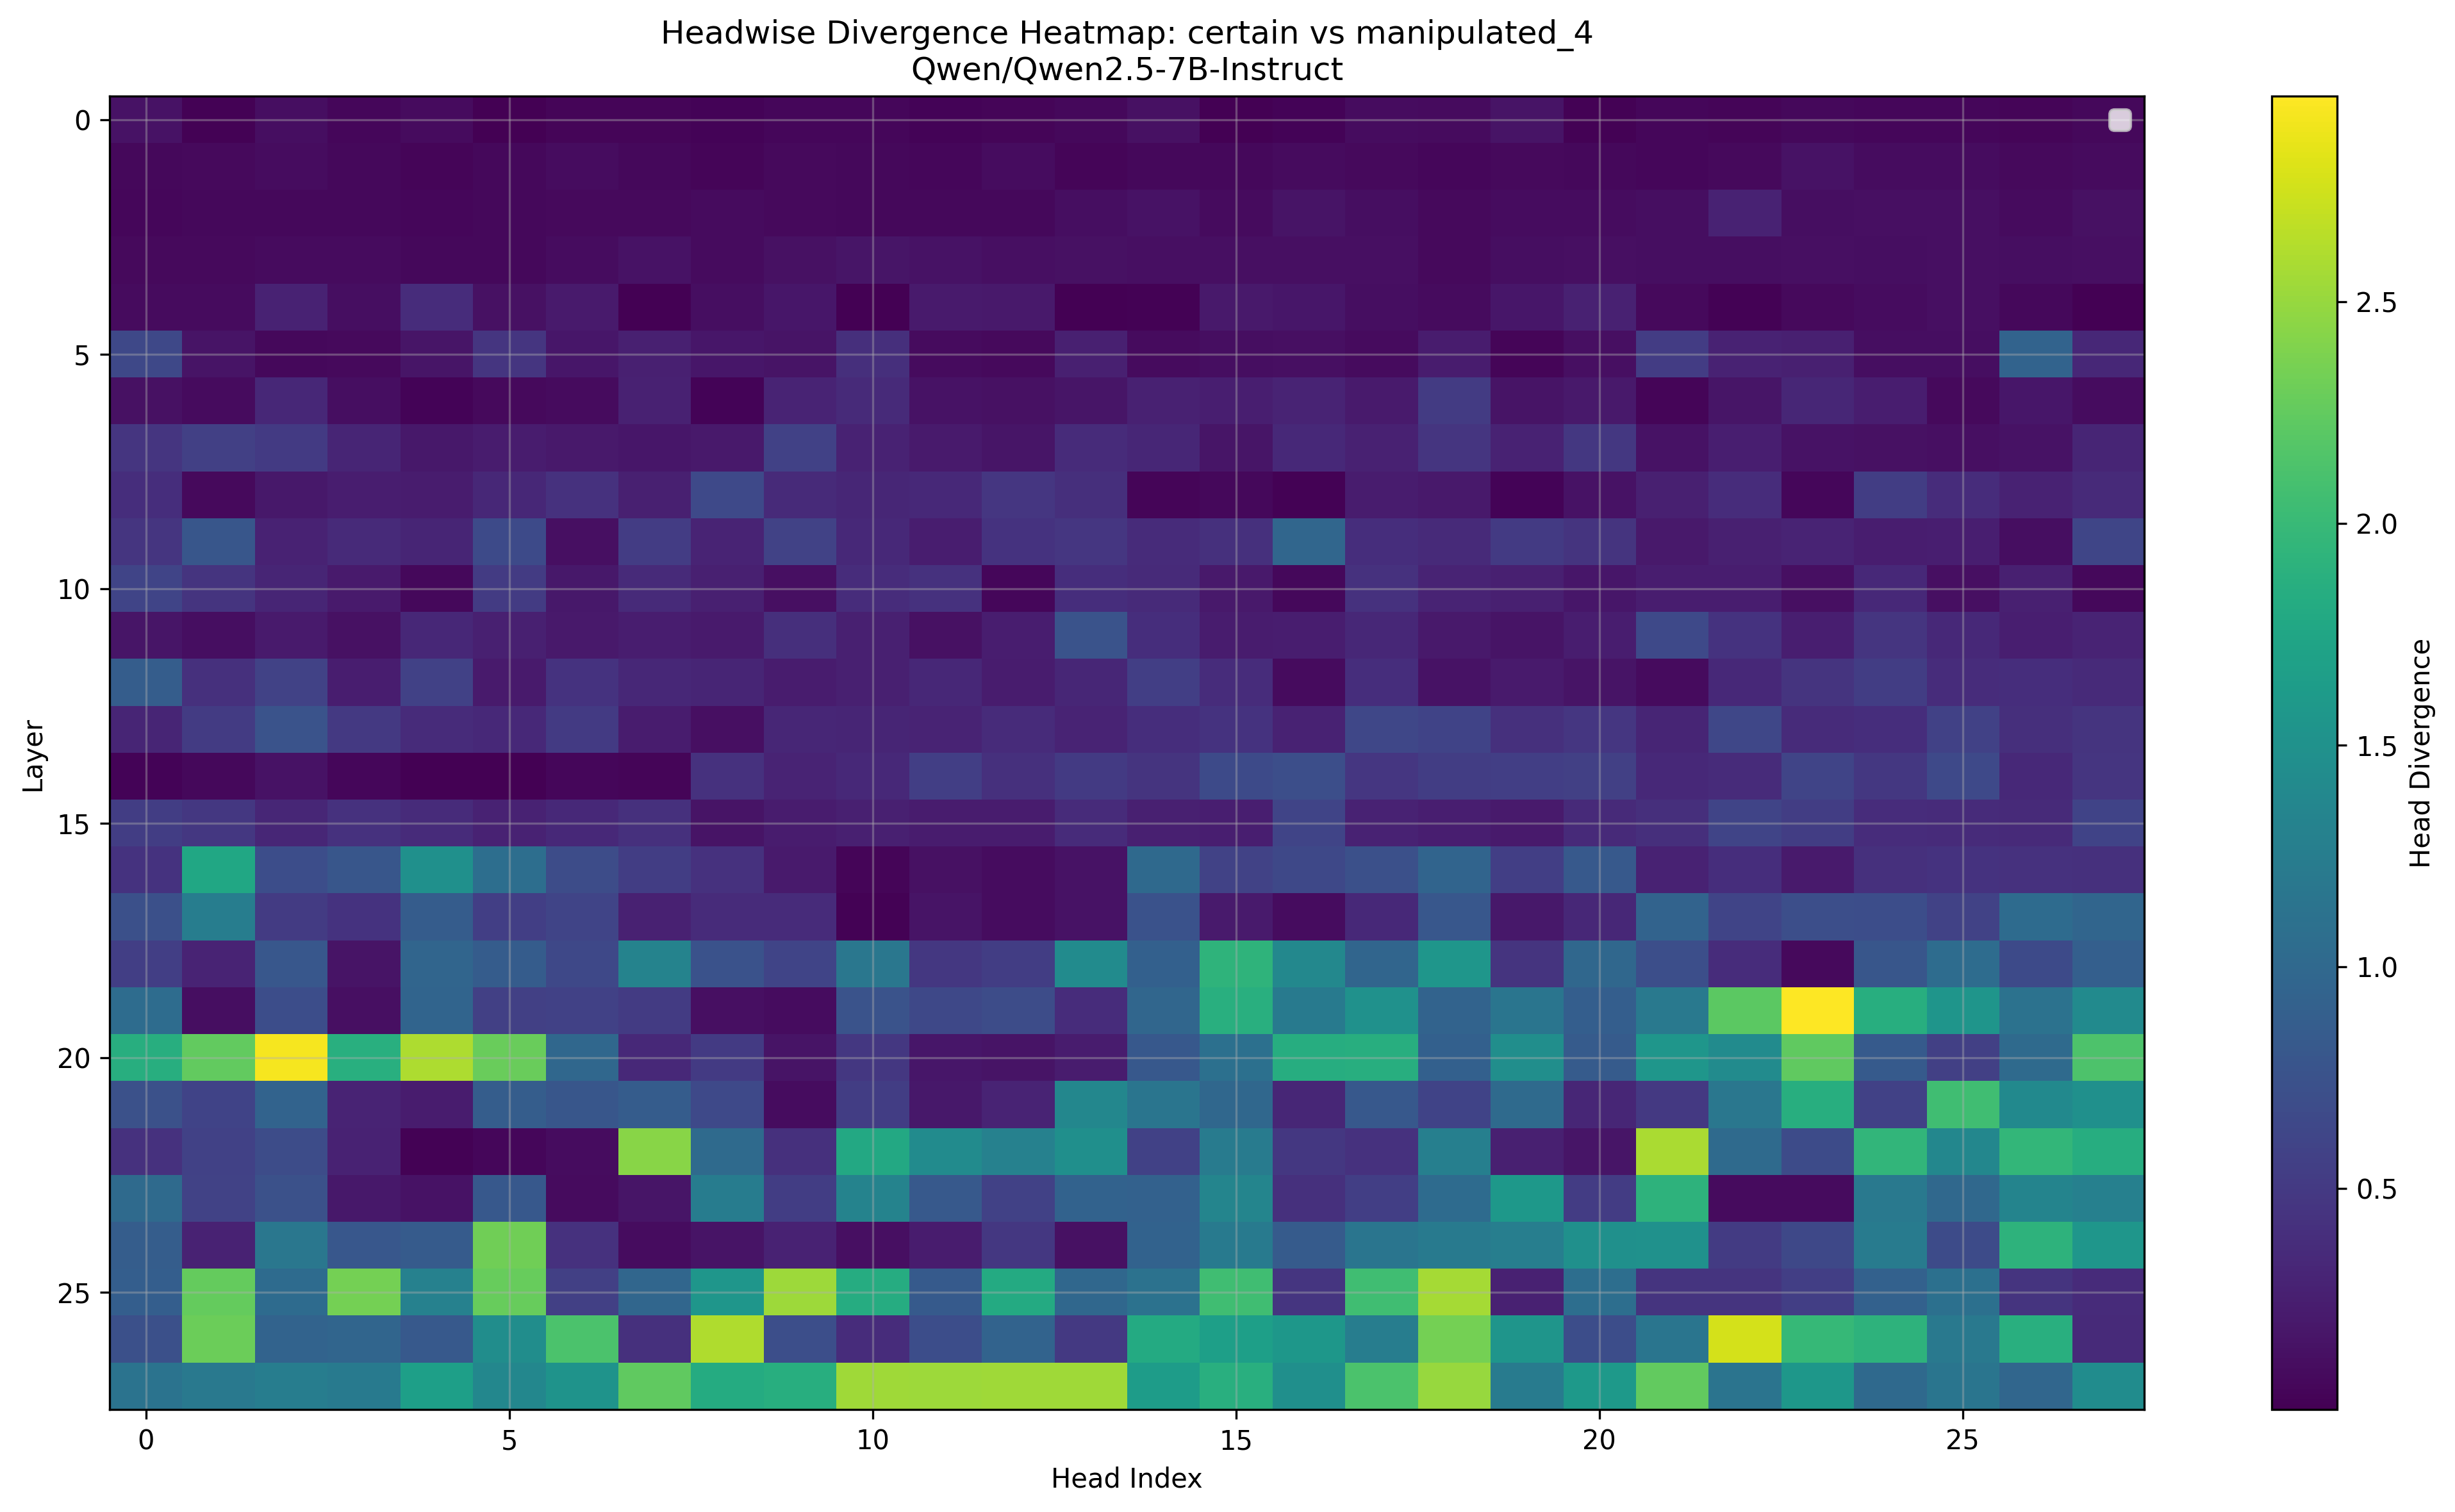

The data file committed next to this chart (first rows):
Layer, Head_0, Head_1, Head_2, Head_3, Head_4, Head_5, Head_6, Head_7, Head_8, Head_9, Head_10, Head_11, Head_12, Head_13, Head_14, Head_15, Head_16, Head_17, Head_18, Head_19, Head_20, Head_21, Head_22
0, 0.1427, 0.01836, 0.1069, 0.05438, 0.08545, 0.01199, 0.04034, 0.04614, 0.02487, 0.05026, 0.05341, 0.02866, 0.03641, 0.06348, 0.1362, 0.000701, 0.03415, 0.09521, 0.09241, 0.1528, 0.02251, 0.05676, 0.04498
1, 0.06641, 0.0755, 0.1005, 0.06952, 0.04556, 0.06641, 0.09351, 0.06128, 0.04123, 0.07874, 0.06073, 0.05246, 0.09857, 0.04102, 0.06445, 0.0672, 0.0882, 0.07629, 0.05157, 0.07739, 0.06927, 0.0571, 0.0777
2, 0.05597, 0.06458, 0.06659, 0.06207, 0.04922, 0.05911, 0.07758, 0.07867, 0.08911, 0.07458, 0.06586, 0.06506, 0.06653, 0.1118, 0.1396, 0.09229, 0.1615, 0.1074, 0.07684, 0.1019, 0.09796, 0.106, 0.2844
3, 0.07758, 0.07654, 0.08832, 0.08594, 0.06726, 0.06781, 0.09357, 0.1455, 0.09308, 0.1284, 0.1637, 0.1427, 0.1188, 0.1385, 0.1238, 0.1215, 0.1279, 0.1223, 0.08099, 0.1076, 0.1277, 0.113, 0.1129
4, 0.08533, 0.0907, 0.2869, 0.1134, 0.3823, 0.1371, 0.2158, 0.002245, 0.1086, 0.1852, 0.007038, 0.22, 0.2041, 0.004444, 0.01883, 0.2, 0.1765, 0.1071, 0.08203, 0.1744, 0.27, 0.0752, 0.02383
5, 0.6431, 0.1594, 0.06323, 0.07513, 0.1699, 0.4587, 0.1783, 0.2585, 0.1844, 0.1597, 0.4033, 0.086, 0.07587, 0.2646, 0.08258, 0.1137, 0.1215, 0.08325, 0.2252, 0.03793, 0.1228, 0.5278, 0.2898
6, 0.1394, 0.09052, 0.3289, 0.1093, 0.03271, 0.07068, 0.09204, 0.2739, 0.03436, 0.2996, 0.3484, 0.1475, 0.131, 0.174, 0.271, 0.2524, 0.3013, 0.2153, 0.5205, 0.1602, 0.2057, 0.04608, 0.1742
7, 0.4597, 0.5605, 0.5029, 0.3115, 0.1937, 0.2319, 0.2008, 0.1814, 0.198, 0.5698, 0.2815, 0.2114, 0.1704, 0.3689, 0.3171, 0.1683, 0.3445, 0.2739, 0.4526, 0.2837, 0.4817, 0.1498, 0.2474
8, 0.3853, 0.07239, 0.1871, 0.2368, 0.224, 0.332, 0.4287, 0.2603, 0.6582, 0.3521, 0.3191, 0.3469, 0.4639, 0.3989, 0.04465, 0.0697, 0.02092, 0.2244, 0.2065, 0.02983, 0.1479, 0.2661, 0.3748
9, 0.4607, 0.7954, 0.28, 0.3523, 0.3035, 0.6606, 0.1234, 0.5215, 0.2959, 0.5825, 0.343, 0.2328, 0.4321, 0.4675, 0.3652, 0.4126, 0.9824, 0.3882, 0.3501, 0.5034, 0.4446, 0.1984, 0.2634
10, 0.6025, 0.447, 0.3062, 0.2108, 0.06241, 0.5132, 0.1954, 0.3577, 0.2559, 0.1279, 0.3813, 0.426, 0.04993, 0.3848, 0.3479, 0.2061, 0.06836, 0.4253, 0.2979, 0.2617, 0.1779, 0.2324, 0.2323
11, 0.1638, 0.1129, 0.2095, 0.1367, 0.3252, 0.2615, 0.2079, 0.2358, 0.2202, 0.3967, 0.2598, 0.1337, 0.2363, 0.7583, 0.3855, 0.2206, 0.2394, 0.3318, 0.2003, 0.1575, 0.2363, 0.6592, 0.4392
12, 0.8799, 0.4082, 0.5796, 0.2365, 0.5708, 0.2131, 0.439, 0.3289, 0.3074, 0.2271, 0.2593, 0.3325, 0.2277, 0.3142, 0.5493, 0.3784, 0.08783, 0.3845, 0.14, 0.2144, 0.1533, 0.09241, 0.3416
13, 0.3115, 0.521, 0.7593, 0.4939, 0.3682, 0.3379, 0.5093, 0.2255, 0.126, 0.3213, 0.3101, 0.2903, 0.3706, 0.2974, 0.3936, 0.4304, 0.2849, 0.6362, 0.5967, 0.4087, 0.4683, 0.3081, 0.6348
14, 0.03, 0.06604, 0.145, 0.05798, 0.001092, 0.0009513, 0.04831, 0.03867, 0.4224, 0.3008, 0.3467, 0.5557, 0.4155, 0.5034, 0.4438, 0.667, 0.7134, 0.4712, 0.5347, 0.5503, 0.5566, 0.3467, 0.3633
15, 0.5332, 0.4839, 0.3164, 0.4241, 0.3645, 0.2849, 0.3418, 0.4126, 0.1517, 0.2257, 0.2593, 0.2261, 0.2241, 0.366, 0.2629, 0.2468, 0.6089, 0.2834, 0.2446, 0.2094, 0.3547, 0.3962, 0.6079
16, 0.4365, 1.765, 0.7061, 0.7988, 1.489, 1.068, 0.686, 0.5386, 0.427, 0.213, 0.04019, 0.1309, 0.0957, 0.14, 1.018, 0.5903, 0.644, 0.7266, 0.958, 0.5498, 0.8237, 0.2896, 0.3872
17, 0.7271, 1.262, 0.5181, 0.4329, 0.8623, 0.5552, 0.6133, 0.2678, 0.3625, 0.3604, 0.02344, 0.1548, 0.09943, 0.1506, 0.7446, 0.217, 0.09888, 0.3452, 0.8101, 0.1862, 0.3311, 0.9414, 0.6099
18, 0.5469, 0.3015, 0.8086, 0.1605, 0.9683, 0.8682, 0.644, 1.33, 0.748, 0.6118, 1.177, 0.4756, 0.5352, 1.429, 0.9102, 1.933, 1.385, 0.9722, 1.556, 0.448, 0.9907, 0.7148, 0.3787
19, 1.05, 0.1143, 0.7021, 0.1266, 0.9521, 0.5645, 0.5708, 0.5103, 0.1224, 0.1039, 0.7534, 0.6465, 0.6924, 0.3792, 0.9819, 1.872, 1.219, 1.501, 0.9404, 1.155, 0.8896, 1.198, 2.217
20, 1.863, 2.256, 2.928, 1.866, 2.604, 2.287, 0.9858, 0.3364, 0.5063, 0.1559, 0.4805, 0.1752, 0.1542, 0.2209, 0.8164, 1.096, 1.846, 1.853, 0.9116, 1.465, 0.8472, 1.552, 1.429
21, 0.7373, 0.5928, 0.9468, 0.2913, 0.2239, 0.8735, 0.7905, 0.8667, 0.6572, 0.1023, 0.5352, 0.1953, 0.2969, 1.369, 1.151, 0.9917, 0.3147, 0.8164, 0.5972, 1.023, 0.3208, 0.4973, 1.17
22, 0.4192, 0.5771, 0.6938, 0.2874, 0.01572, 0.05853, 0.09796, 2.436, 1.023, 0.4082, 1.789, 1.434, 1.306, 1.472, 0.5732, 1.238, 0.4812, 0.4219, 1.284, 0.2656, 0.1647, 2.586, 1.027
23, 1.025, 0.5806, 0.7358, 0.1904, 0.1479, 0.8149, 0.09192, 0.1711, 1.24, 0.5356, 1.323, 0.8306, 0.5762, 0.9302, 0.9258, 1.348, 0.4077, 0.5522, 1.031, 1.585, 0.5249, 1.912, 0.0882
24, 0.875, 0.281, 1.171, 0.8047, 0.8525, 2.324, 0.4197, 0.1044, 0.1543, 0.2898, 0.1228, 0.2219, 0.4763, 0.1359, 0.9326, 1.218, 0.8481, 1.147, 1.206, 1.271, 1.483, 1.503, 0.5156
25, 0.8853, 2.26, 1.04, 2.346, 1.303, 2.271, 0.5635, 0.9829, 1.554, 2.531, 1.83, 0.8428, 1.811, 0.9844, 1.121, 2.051, 0.4619, 2.057, 2.559, 0.2708, 1.072, 0.4473, 0.4448
26, 0.7266, 2.299, 0.9404, 0.9683, 0.833, 1.448, 2.119, 0.4128, 2.613, 0.7148, 0.3801, 0.6968, 0.9438, 0.4956, 1.814, 1.669, 1.567, 1.256, 2.348, 1.547, 0.7007, 1.151, 2.775
27, 1.13, 1.2, 1.257, 1.204, 1.673, 1.366, 1.518, 2.238, 1.827, 1.853, 2.541, 2.525, 2.539, 2.541, 1.634, 1.872, 1.473, 2.129, 2.502, 1.228, 1.593, 2.246, 1.143
Top 10 Most Divergent Heads
Rank, Layer, Head, Divergence
1, 19, 23, 2.963
2, 20, 2, 2.928
3, 26, 22, 2.775
4, 26, 8, 2.613
5, 20, 4, 2.604
6, 22, 21, 2.586
7, 25, 18, 2.559
8, 27, 10, 2.541
9, 27, 13, 2.541
10, 27, 12, 2.539
